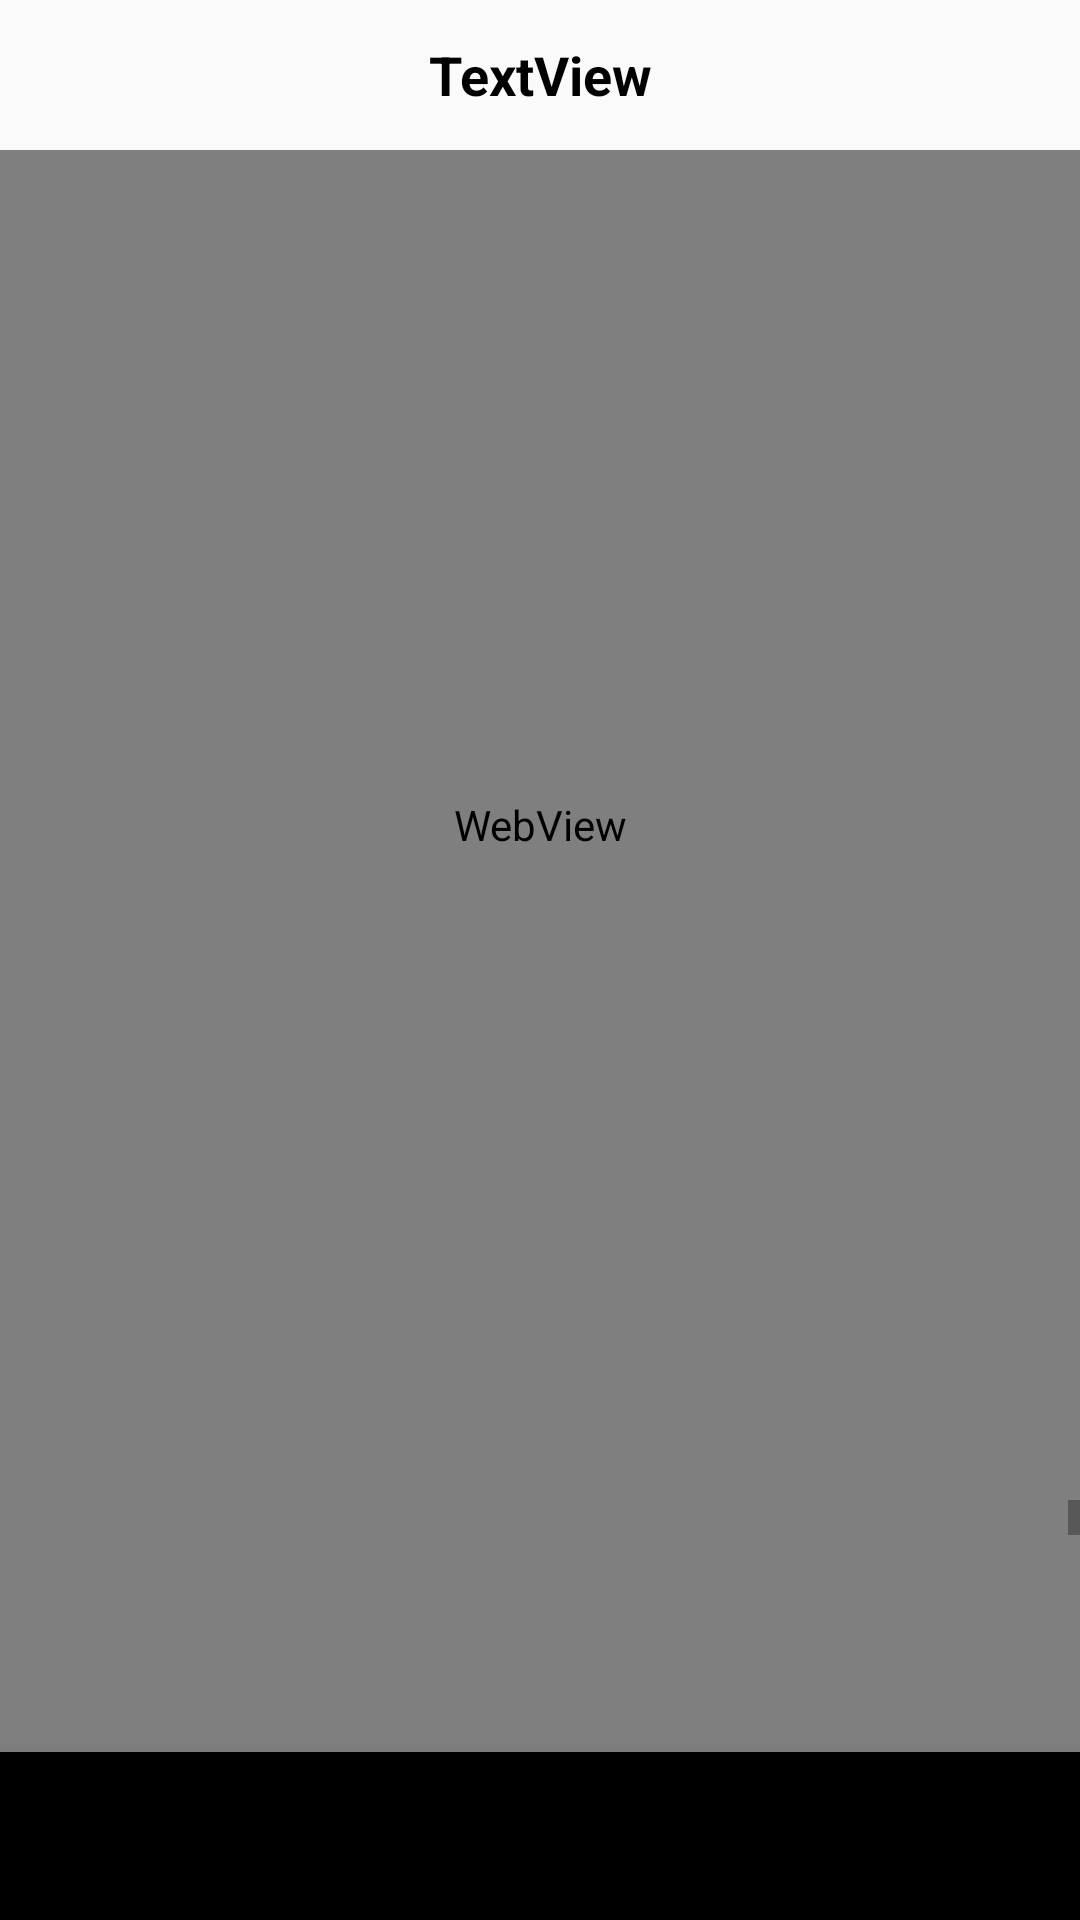

Reconstruct the res/layout file that produces this screen, plus the resources it refers to.
<!-- AndroidManifest.xml: application theme Theme.MeteoEpal -->
<!-- res/layout/activity_atalanti.xml -->
<?xml version="1.0" encoding="utf-8"?>
<RelativeLayout xmlns:android="http://schemas.android.com/apk/res/android"
    xmlns:app="http://schemas.android.com/apk/res-auto"
    xmlns:tools="http://schemas.android.com/tools"
    android:layout_width="match_parent"
    android:layout_height="match_parent"
    tools:context=".ActivityAtalanti">

    <WebView
        android:id="@+id/schoolWeatherView"
        android:layout_width="match_parent"
        android:layout_height="450dp"
        android:layout_below="@id/schoolName" />

    <TextView
        android:id="@+id/schoolName"
        android:layout_width="match_parent"
        android:layout_height="50dp"
        android:layout_alignParentTop="true"
        android:gravity="center_horizontal|center_vertical"
        android:text="TextView"
        android:textAlignment="center"
        android:textColor="@color/black"
        android:textSize="18dp"
        android:textStyle="bold" />

    <ScrollView
        android:layout_width="match_parent"
        android:layout_height="match_parent"
        android:layout_above="@id/bottom_navigation"
        android:layout_below="@id/schoolWeatherView"
        tools:layout_editor_absoluteX="0dp"
        tools:layout_editor_absoluteY="-127dp">

        <RelativeLayout
            android:layout_width="match_parent"
            android:layout_height="match_parent">

            <com.smarteist.autoimageslider.SliderView
                android:id="@+id/slider"
                android:layout_width="match_parent"
                android:layout_height="300dp"
                app:sliderAnimationDuration="600"
                app:sliderAutoCycleDirection="back_and_forth"
                app:sliderAutoCycleEnabled="true"
                app:sliderIndicatorAnimationDuration="600"
                app:sliderIndicatorGravity="center_horizontal|bottom"
                app:sliderIndicatorMargin="15dp"
                app:sliderIndicatorOrientation="horizontal"
                app:sliderIndicatorPadding="3dp"
                app:sliderIndicatorRadius="2dp"
                app:sliderIndicatorSelectedColor="#5A5A5A"
                app:sliderIndicatorUnselectedColor="#FFF"
                app:sliderScrollTimeInSec="1"
                app:sliderStartAutoCycle="true"
                tools:ignore="MissingClass" />

            <TextView
                android:id="@+id/scrolltext"
                android:layout_width="match_parent"
                android:layout_height="wrap_content"
                android:layout_below="@id/slider"
                android:layout_marginStart="5dp"
                android:layout_marginTop="5dp"
                android:layout_marginEnd="5dp"
                android:layout_marginBottom="5dp"
                android:text="@string/atalantiText"
                android:textColor="@color/black"
                android:textSize="15dp" />
        </RelativeLayout>
    </ScrollView>

    <com.google.android.material.bottomnavigation.BottomNavigationView
        android:id="@+id/bottom_navigation"
        android:layout_width="match_parent"
        android:layout_height="wrap_content"
        android:layout_alignParentBottom="true"
        app:itemIconTint="@android:color/black"
        app:itemTextColor="@android:color/black"
        app:menu="@menu/bottom_navigation_menu" />

</RelativeLayout>
<!-- resources referenced by this layout -->
<resources>
  <color name="black">#FF000000</color>
  <string name="atalantiText">
          <b> Το Επαγγελματικό Λύκειο (ΕΠΑ.Λ.) Αταλάντης είναι  το μοναδικό Επαγγελματικό Λύκειο της Περιοχής Λοκρίδας του Νομού Φθιώτιδας. Στο σχολείο κάθε χρόνο φοιτούν περίπου 190
          μαθητές οι οποίοι προέρχονται από τους Δήμους Λοκρών,  Αμφίκλειας – Ελάτειας και Καμένων Βούρλων. Στο σχολείο υπηρετούν 34 εκπαιδευτικοί.\n
          \nΠαρέχει στους μαθητές που ολοκληρώνουν με επιτυχία τις σπουδές τους Απολυτήριο Λυκείου και Πτυχίο Ειδικότητας.
          Στο σχολείο είναι εγκεκριμένοι και λειτουργούν   στη  Β΄ τάξη 5  τομείς:</b>
          Γεωπονίας Τροφίμων &amp; Περιβάλλοντος,
          Διοίκησης – Οικονομίας,
          Ηλεκτρολογίας – Ηλεκτρονικής &amp; Αυτοματισμού,
          Μηχανολογίας Πληροφορικής
      </string>
  <style name="Theme.MeteoEpal" parent="Theme.AppCompat.Light.NoActionBar">
          
          <item name="colorPrimary">@color/purple_500</item>
          <item name="colorPrimaryDark">@color/purple_700</item>
          <item name="colorAccent">@color/teal_200</item>
          
      </style>
  <color name="purple_500">#FF000000</color>
  <color name="purple_700">#FF000000</color>
  <color name="teal_200">#FF03DAC5</color>
</resources>
